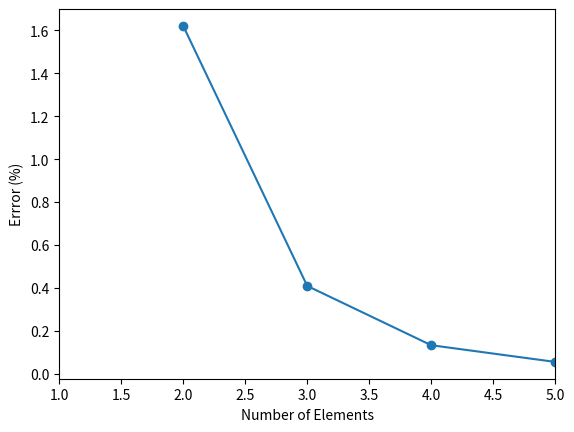

Here is the Python script that generated this plot:
import numpy as np 
from scipy.linalg import eigh
import math
from matplotlib import pyplot as plt 
import time

def beam(num_elems):
	restrained_dofs = [1, 0, -2, -1]

	l = 1.0 / num_elems
	Cm = 1.0   # rho.A
	Ck = 1.0   # E.I

	# element mass and stiffness matrices
	m = np.array([[156, 22*l, 54, -13*l],
				  [22*l, 4*l*l, 13*l, -3*l*l],
				  [54, 13*l, 156, -22*l],
				  [-13*l, -3*l*l, -22*l, 4*l*l]]) * Cm * l / 420

	k = np.array([[12, 6*l, -12, 6*l],
				  [6*l, 4*l*l, -6*l, 2*l*l],
				  [-12, -6*l, 12, -6*l],
				  [6*l, 2*l*l, -6*l, 4*l*l]]) * Ck / l**3

	# construct global mass and stiffness matrices
	M = np.zeros((2*num_elems+2,2*num_elems+2))
	K = np.zeros((2*num_elems+2,2*num_elems+2))

	# for each element, change to global coordinates
	for i in range(num_elems):
		M_temp = np.zeros((2*num_elems+2,2*num_elems+2))
		K_temp = np.zeros((2*num_elems+2,2*num_elems+2))
		M_temp[2*i:2*i+4, 2*i:2*i+4] = m
		K_temp[2*i:2*i+4, 2*i:2*i+4] = k
		M += M_temp
		K += K_temp

	# remove the fixed degrees of freedom
	for dof in restrained_dofs:
		for i in [0,1]:
			M = np.delete(M, dof, axis=i)
			K = np.delete(K, dof, axis=i)

	evals, evecs = eigh(K,M)
	frequencies = np.sqrt(evals)
	return M, K, frequencies, evecs

# beam element
print('Beam element')
# exact_frequency = math.pi**2   #  simply supported
# exact_frequency = 1.875104**2  #  cantilever beam
# exact_frequency = 3.926602**2  #  built in - pinned beam
exact_frequency = 4.730041**2  #  fixed-fixed

errors = []
for i in range(2,6):     # number of elements
	start = time.time()
	M, K, frequencies, evecs = beam(i)
	time_taken = time.time() - start
	error = (frequencies[0] - exact_frequency) / exact_frequency * 100.0
	errors.append( (i, error) )
	print('Num Elems: {} \tFrequency: {}\tError: {}% \tShape: {} \tTime: {}'.format( i, round(frequencies[0],3), round(error, 3), K.shape, round(time_taken*1000, 3) ))

print('Exact Freq:', round(exact_frequency, 3))

element  = np.array([x[0] for x in errors])
error   = np.array([x[1] for x in errors])


# plot the result
plt.plot(element, error, 'o-')
plt.xlim(1, element[-1])
plt.xlabel('Number of Elements')
plt.ylabel('Errror (%)')
plt.show()